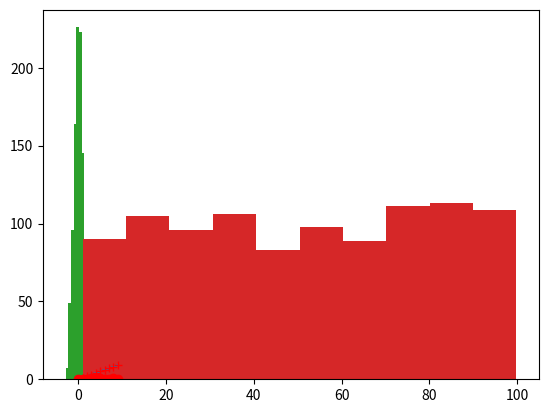

The matplotlib source for this figure:
# (1) 패키지 import
import matplotlib.pyplot as plt  # 차트 생성
import random  # 차트 자료 생성
# 음수 부호 지원
import matplotlib
matplotlib.rcParams['axes.unicode_minus'] = False

# (2) 차트 자료 생성
print(random.randint(a=1, b=5))  # 1~5 난수 정수
print(random.random())  # 0~1 난수 실수
print(random.normalvariate(mu=0, sigma=1))
# 평균=0, 표준편차=1를 갖는 표준정규분포 난수


# (1) plot() 함수 도움말
help(plt.plot)
'''
plot(x, y)  # plot x and using default line style and color
plot(x, y, 'bo')  # plot y using blue circle markers
plot(y)  # plot y using x as index array 0..N-1
plot(y, 'r+')  # ditto, but with red plus ses
'''

# (2) 기본 차트 그리기

# (2-1) 1개 data
data = range(10)  # range(n) 동일 - 0~9
plt.plot(data)  # plot(y), x : index
plt.plot(data, 'r+')  # plot(y, 'r+')
plt.show()

# (2-2) 2개 data
data2 = [random.random() for i in range(10)]  # 난수 실수
plt.plot(data, data2)  # line

plt.plot(data, data2, 'ro')  # point
plt.show()


# (1) 산점도 그리기

# (1-1) 단색 산점도
plt.scatter(x=data, y=data2, c='b', marker='o')
plt.show()

# (1-2) 여러 가지 색 산점도
cdata = [random.randint(a=1, b=3) for i in range(10)]
print(cdata)
plt.scatter(x=data, y=data2, c=cdata, marker='o')
plt.show()

# (2) 히스토그램
data3 = [random.normalvariate(mu=0, sigma=1) for i in range(1000)]
plt.hist(data3)  # 정규분포
plt.show()

data4 = [random.uniform(a=1, b=100) for i in range(1000)]
plt.hist(data4)  # 균등분포
plt.show()